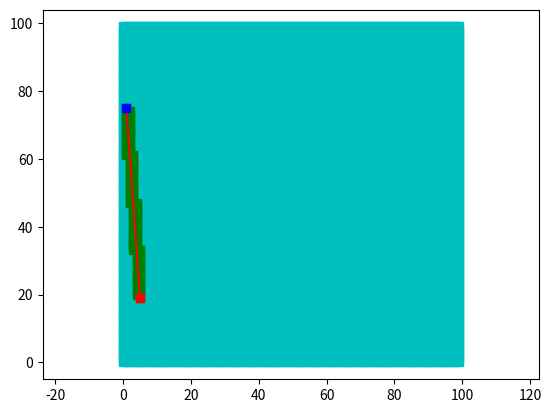

Write Python code to recreate this figure.
import math
import matplotlib.pyplot as plt
import matplotlib.patches as patches
def judge_connect_two(a,b):
    point_list=[a,b]
    if a[0]==b[0]:#两点为一列
        for i in  range(min(a[1],b[1])+1,max(a[1],b[1])):
            point_list.append([a[0],i])
    elif a[1]==b[1]:
        for i in  range(min(a[0],b[0])+1,max(a[0],b[0])):
            point_list.append([i,a[1]])
    elif abs(a[0]-b[0])==1 and abs(a[1]-b[1])==1:
        return [a,b,[a[0],b[1]],[b[0],a[1]]] 
    else:
        for y in  range(min(a[1],b[1])+1,max(a[1],b[1])):#先根据y计算对应的x  @1
            x=two_point_formula(a, b, 0, y)
            if x%1==0:#此时x为整数,将[x,y]以及x左右两边的点分别加进列表中
                point_list.append([int(x-1),y])
                point_list.append([int(x),y])
                point_list.append([int(x+1),y])
            else:#此时x不为整数，此时需要对x上下求整得到两个x值：x1和x2
                point_list.append([math.floor(x),y])
                point_list.append([math.ceil(x),y])
        for x in  range(min(a[0],b[0])+1,max(a[0],b[0])):#根据x计算对应的y
            y=two_point_formula(a, b, x , 0 )
            if y%1==0:#此时y为整数,将[x,y]以及y上下两边的点分别加进列表中
                if [x,y-1] not in point_list:#下述三个判断是为了确定要添加的点是否在@1步已经添加，如果添加了则没必要重复添加
                    point_list.append([x,y-1])
                if [x,y] not in point_list:
                    point_list.append([x,y])
                if [x,y+1] not in point_list:
                    point_list.append([x,y+1])
            else:#此时y不为整数，此时需要对y上下求整得到两个y值：y1和y2
                if [x,math.floor(y)] not in point_list:
                    point_list.append([x,math.floor(y)])
                if [x,math.ceil(y)] not in point_list:#下述三个判断是为了确定要添加的点是否在@1步已经添加，如果添加了则没必要重复添加
                    point_list.append([x,math.ceil(y)])
    return point_list
def two_point_formula(a, b, current_x,current_y):  #(y-y2)/(y1-y2) = (x-x2)/(x1-x2)两点式，已知两点(x1,y1),(x2,y2)和其中一个x(y)可以求出y(x)
    if current_y==0: #此时要以x计算y的坐标
        return ((current_x-b[0])*(a[1]-b[1])/(a[0]-b[0]))+b[1]
    else:#此时要以y计算x的坐标
        return ((current_y-b[1])*(a[0]-b[0])/(a[1]-b[1])) +b[0]




a=[1,75]
i=[[5,19]]
#i=[[3,4],[5,5],[0,-4],[-4,0],[-4,-3],[-1,4],[6,8]]
list2=[]
for b in i:
    list1=judge_connect_two(a,b)
    print(a,b,"连线穿过的点列表为",list1)


    fig, ax = plt.subplots()#fig, ax = plt.subplots()为画图准备函数，fig为画图项目figure启动函数，ax为轴
    for i1 in range(100):
        for i2 in range(100):
            list2.append([i1,i2])
    plt.scatter([x[0] for x in list2], [x[1] for x in list2], c='c', marker='s')
    plt.scatter([x[0] for x in list1], [x[1] for x in list1], c='g', marker='s')
    plt.plot([a[0], b[0]], [a[1], b[1]], "-r")

    plt.plot(a[0], a[1], "bs", linewidth=3)#画开始点，红色，宽度为3
    plt.plot(b[0], b[1], "rs", linewidth=3)#画终止点，绿色，宽度为3
    plt.axis("equal")#轴距离相等
    plt.show()
